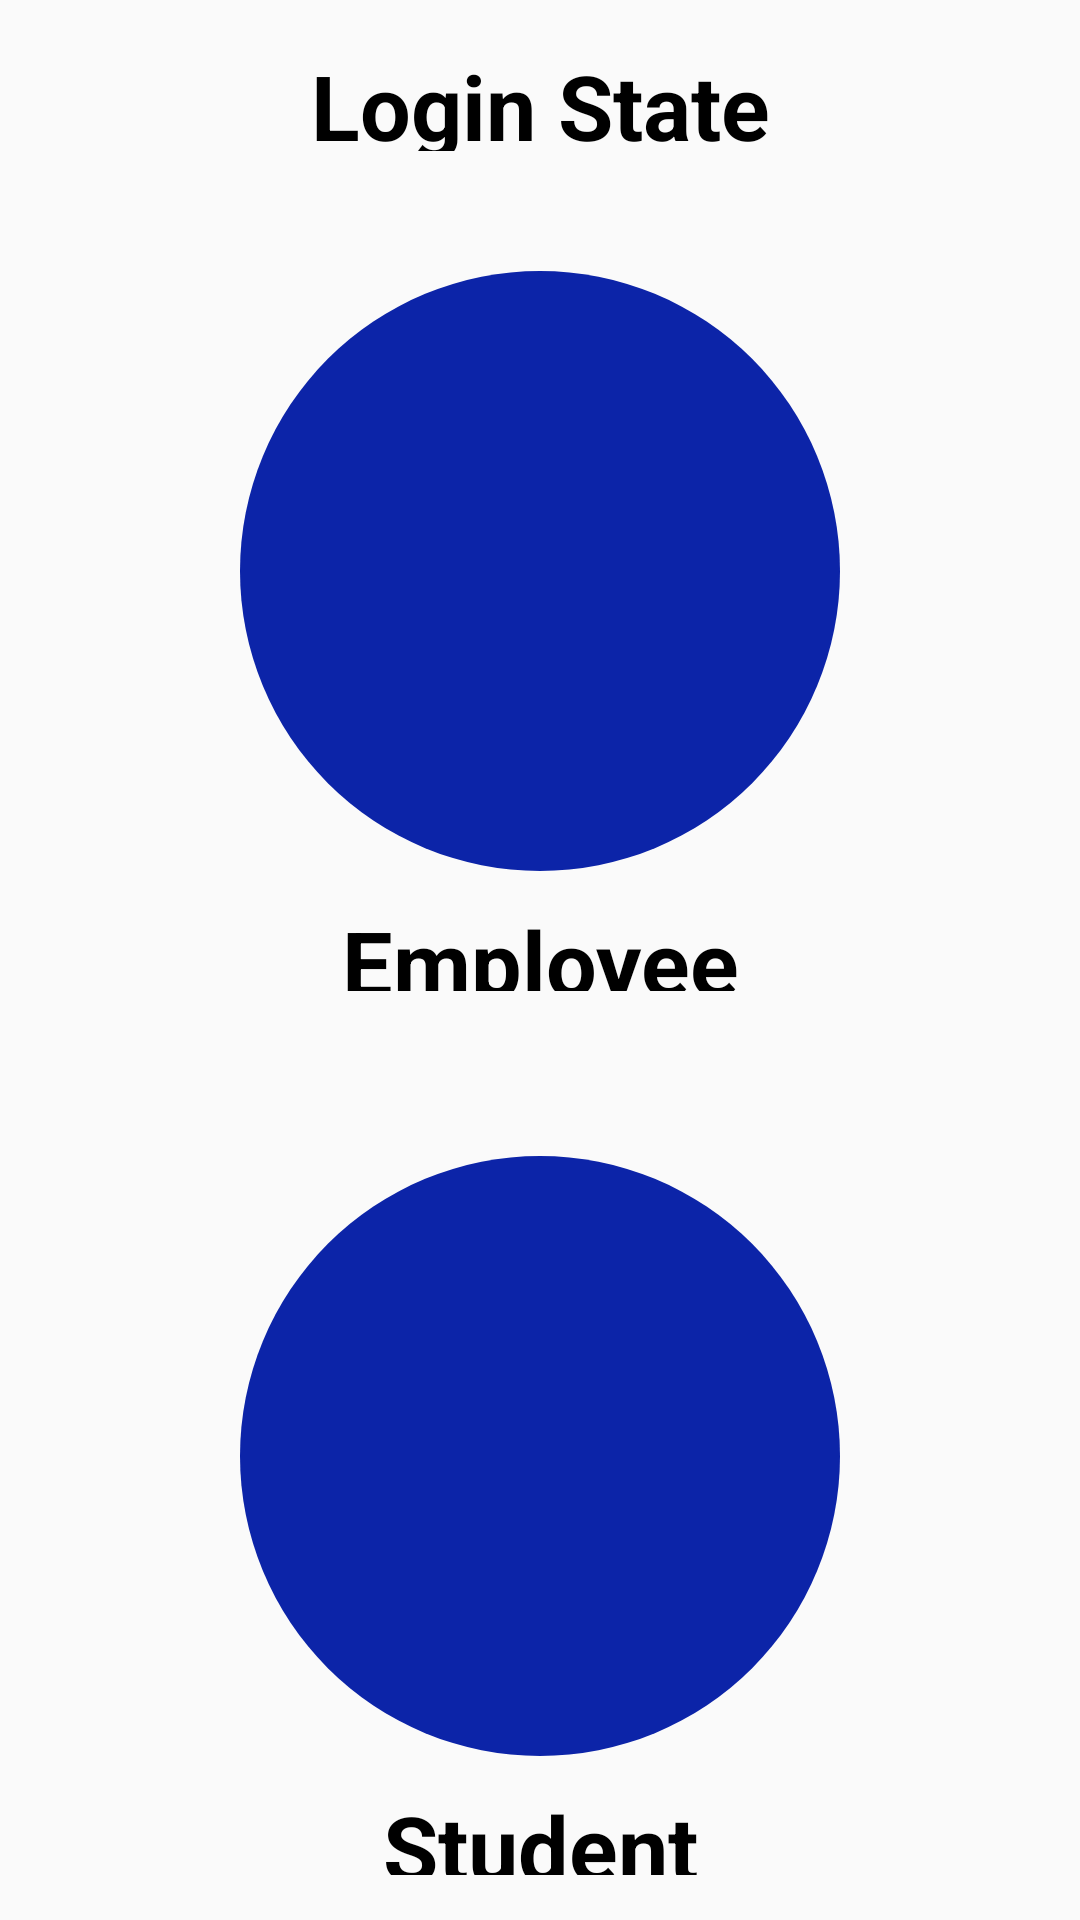

Here is an Android app screen rendered from its layout file. Give the layout XML and the strings, colors and styles it references.
<!-- AndroidManifest.xml: application theme Theme.MainActivity -->
<!-- res/layout/activity_intro.xml -->
<?xml version="1.0" encoding="utf-8"?>
<LinearLayout xmlns:android="http://schemas.android.com/apk/res/android"
    xmlns:app="http://schemas.android.com/apk/res-auto"
    xmlns:tools="http://schemas.android.com/tools"
    android:layout_width="match_parent"
    android:layout_height="match_parent"
    tools:context=".IntroActivity"
    android:orientation="vertical"
    android:weightSum="5">
    <TextView
        android:layout_width="match_parent"
        android:layout_height="wrap_content"
        android:text="@string/login_state"
        android:textSize="30sp"
        android:gravity="center"
        android:textStyle="bold"
        android:textColor="@color/black"
        android:layout_marginTop="15sp"
        android:layout_weight="1"

        />

    <LinearLayout
        android:layout_width="match_parent"
        android:layout_height="wrap_content"
        android:orientation="vertical"
        android:layout_margin="30dp"
        android:id="@+id/employees_ll"
        android:layout_weight="2"
        >
        <ImageView
            android:layout_width="200dp"
            android:layout_height="200dp"
            android:src="@drawable/employees"
            android:layout_margin="10dp"
            android:layout_gravity="center"

            android:background="@drawable/circle"

            />
        <TextView
            android:layout_width="match_parent"
            android:layout_height="wrap_content"
            android:text="@string/employee"
            android:textSize="30sp"
            android:gravity="center"
            android:textStyle="bold"
            android:textColor="@color/black"/>
    </LinearLayout>


    <LinearLayout
        android:layout_width="match_parent"
        android:layout_height="wrap_content"
        android:orientation="vertical"
        android:layout_margin="15dp"
        android:id="@+id/students_ll"
        android:layout_weight="2"
        tools:ignore="UseCompoundDrawables"
        >
        <ImageView
            android:layout_width="200dp"
            android:layout_height="200dp"
            android:src="@drawable/students"
            android:layout_margin="10dp"
            android:background="@drawable/circle"
            android:layout_gravity="center"
            />
        <TextView
            android:layout_width="match_parent"
            android:layout_height="wrap_content"
            android:text="@string/student"
            android:textSize="30sp"
            android:gravity="center"
            android:textStyle="bold"
            android:textColor="@color/black"/>
    </LinearLayout>
</LinearLayout>
<!-- resources referenced by this layout -->
<resources>
  <color name="black">#FF000000</color>
  <!-- drawable circle (drawable) -->
  <shape xmlns:android="http://schemas.android.com/apk/res/android"
      android:shape="oval">
      <solid android:color="@color/lavender" />
  </shape>
  <string name="employee">Employee</string>
  <string name="login_state">Login State</string>
  <string name="student">Student</string>
  <style name="Theme.MainActivity" parent="Theme.AppCompat.Light.NoActionBar">
          
          <item name="colorPrimary">@color/purple_500</item>
          <item name="colorPrimaryVariant">@color/purple_700</item>
          <item name="colorOnPrimary">@color/white</item>
          
          <item name="colorSecondary">@color/teal_200</item>
          <item name="colorSecondaryVariant">@color/teal_700</item>
          <item name="colorOnSecondary">@color/black</item>
          
          <item name="android:statusBarColor">?attr/colorPrimaryVariant</item>
          
      </style>
  <color name="lavender">#0C24A8</color>
  <color name="purple_500">#FF6200EE</color>
  <color name="purple_700">#FF3700B3</color>
  <color name="white">#FFFFFFFF</color>
  <color name="teal_200">#FF03DAC5</color>
  <color name="teal_700">#FF018786</color>
</resources>
